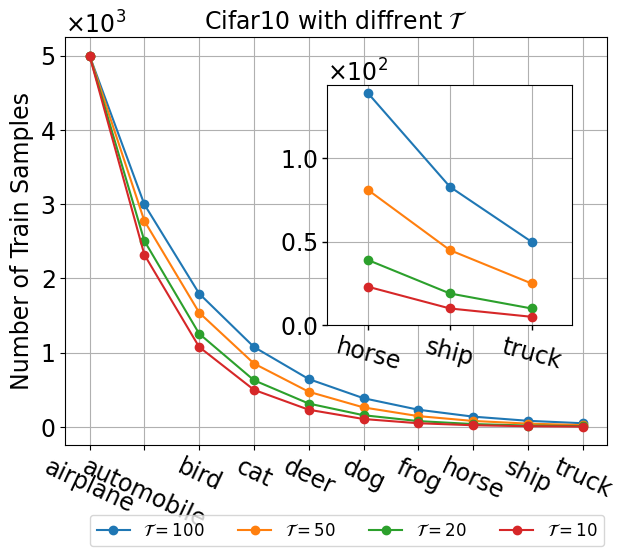

The matplotlib source for this figure:
import numpy as np
import matplotlib.pyplot as plt
from matplotlib.ticker import ScalarFormatter
import matplotlib
from matplotlib.patches import Patch
matplotlib.rcParams['pdf.fonttype'] = 42
matplotlib.rcParams['ps.fonttype'] = 42

# 设置字体为 Times New Roman，大小为 17
plt.rcParams['font.family'] = 'serif'
plt.rcParams['font.serif'] = ['Times New Roman']
plt.rcParams['font.size'] = 17
plt.rcParams['axes.labelsize'] = 17
plt.rcParams['axes.titlesize'] = 17
plt.rcParams['xtick.labelsize'] = 17
plt.rcParams['ytick.labelsize'] = 17
plt.rcParams['legend.fontsize'] = 17
plt.rcParams['axes.unicode_minus'] = False


# 新的数据集
data_sets = [
    np.array([5000, 2997, 1796, 1077, 645, 387, 232, 139, 83, 50]),
    np.array([5000, 2775, 1540, 854, 474, 263, 146, 81, 45, 25]),
    np.array([5000, 2506, 1256, 629, 315, 158, 79, 39, 19, 10]),
    np.array([5000, 2320, 1077, 500, 232, 107, 50, 23, 10, 5])
]

# 创建x轴数据
x = np.arange(1, len(data_sets[0])+1)
# 定义x轴的标签
x_labels = ['airplane', 'automobile', 'bird', 'cat', 'deer', 'dog', 'frog', 'horse', 'ship', 'truck']

# 创建图形和主视图
fig, ax = plt.subplots(figsize=(7, 6))

# 绘制多条曲线
labels = ['$\mathcal{T} = 100$', '$\mathcal{T} = 50$', '$\mathcal{T} = 20$', '$\mathcal{T} = 10$']
for data, label in zip(data_sets, labels):
    ax.plot(x, data, marker='o', markersize=6, label=label)

# 设置x轴的刻度标签
plt.xticks(x, x_labels, rotation=-25)  # 或者使用 ax.set_xticklabels(x_labels)，并根据需要调整旋转角度

# 使用科学记数法显示 y 轴（不改变坐标类型）
ax.yaxis.set_major_formatter(ScalarFormatter(useMathText=True))
ax.ticklabel_format(style='sci', axis='y', scilimits=(0,0))


# 设置标题和轴标签
ax.set_title('Cifar10 with diffrent $\mathcal{T}$')
# ax.set_xlabel('Class label')
ax.set_ylabel('Number of Train Samples')

# # 添加图例
# ax.legend(prop={'size': 12})

# 显示网格
ax.grid(True)

# 定义您想展示的尾部数据点的数量
n_points = 3  # 将此值更改为任何您想要显示的数据点数

# 计算最小值和最大值时使用 n_points
min_val = min([np.min(data[-n_points:]) for data in data_sets]) - 5
max_val = max([np.max(data[-n_points:]) for data in data_sets]) + 5

# 创建次级视图，聚焦于尾部数据
ax_inset = fig.add_axes([0.5, 0.4, 0.35, 0.4]) # [left, bottom, width, height]

# 设置全局字体和大小
ax_inset.xaxis.set_tick_params(labelsize=17)
ax_inset.yaxis.set_tick_params(labelsize=17)
ax_inset.xaxis.set_tick_params(which='both', width=1)
ax_inset.yaxis.set_tick_params(which='both', width=1)

# 确保使用相同的字体
for tick in ax_inset.get_xticklabels():
    tick.set_fontname("Times New Roman")
for tick in ax_inset.get_yticklabels():
    tick.set_fontname("Times New Roman")

# 绘制每个数据集的最后 n_points 个点到次级视图中
for data in data_sets:
    ax_inset.plot(x[-n_points:], data[-n_points:], marker='o', markersize=6) 

ax_inset.set_xticks(x[-n_points:], x_labels[-n_points:], rotation=-15)

# 使用科学记数法显示 y 轴（不改变坐标类型）
ax_inset.yaxis.set_major_formatter(ScalarFormatter(useMathText=True))
ax_inset.ticklabel_format(style='sci', axis='y', scilimits=(0,0))

# 设置次级视图的范围
ax_inset.set_xlim(x[-n_points:].min() - 0.5, x[-n_points:].max() + 0.5)
ax_inset.set_ylim(min_val, max_val)

# 如果需要，可以添加网格线
ax_inset.grid(True)

# 在设置图例的地方进行如下更改：
legend = ax.legend(prop={'size': 12}, bbox_to_anchor=(0.52, -0.15), loc='upper center', ncol=4)
# 调整子图参数以便为图例留出空间
plt.subplots_adjust(bottom=0.2) # 根据需要调整这个值

# 确保在调用 plt.tight_layout() 前完成上述操作，或者如果使用了 tight_layout，
# 可能需要手动调整图例和图表间的距离，因为 tight_layout 可能会覆盖之前的布局调整。
# plt.tight_layout(rect=[0, 0.03, 1, 0.95]) # 此处 rect 参数调整主图的有效区域，避开底部和顶部的一些区域用于标题或图例。

# 展示图形或保存图片的部分保持不变
plt.savefig('custom_dataset_comparison_with_inset.png', dpi=300, bbox_inches='tight')
plt.savefig('custom_dataset_comparison_with_inset.pdf', dpi=300, bbox_inches='tight')
plt.savefig('custom_dataset_comparison_with_inset.svg', dpi=300, bbox_inches='tight')
plt.show()